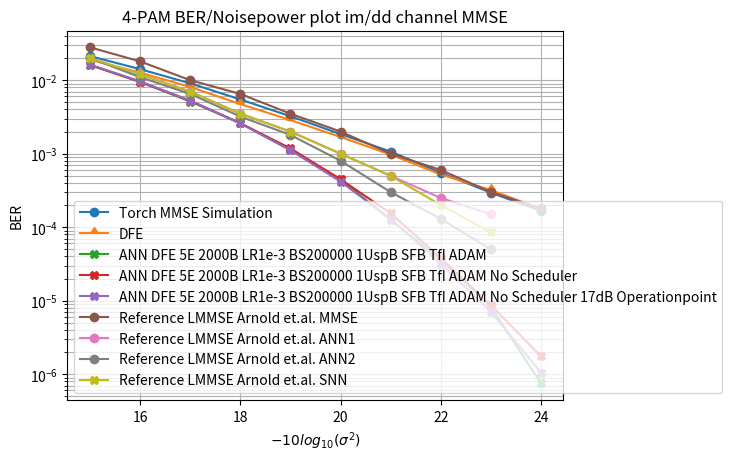

Write Python code to recreate this figure.
import numpy as np
import matplotlib.pyplot as plt

sigma = np.arange(15,25)

Torch_LMMSE_BER = np.array( [0.0212725, 0.01411275, 0.00906   , 0.00546375, 0.00323   , 
                             0.0018465, 0.001068  , 0.00054925, 0.0002945 , 0.000167  ] );

#TX Sym feedback
DFE_BER = np.array( [0.01898833, 0.01266333, 0.00809167, 0.00473, 0.00286667, 0.001685  , 0.00097167, 0.00052167, 0.00032   , 0.00017667] );


ANN_DFE_BER_5E_2000B_LR1e_3_BS200000_1US_SFB_TfI_ADAM = np.array( [1.60995007e-02, 9.46424976e-03, 5.12349978e-03, 2.60224994e-03,
                                                                   1.11925006e-03, 4.49999981e-04, 1.25249987e-04, 3.59999976e-05,
                                                                   8.25000025e-06, 7.49999981e-07] );
ANN_DFE_BER_5E_2000B_LR1e_3_BS200000_1US_SFB_TfI_ADAM_NS = np.array( [1.60438996e-02, 9.50669963e-03, 5.26979985e-03, 2.59819999e-03,
                                                                      1.18080003e-03, 4.48750012e-04, 1.54499998e-04, 3.79500016e-05, 
                                                                      8.69999985e-06, 1.75000002e-06] );
ANN_DFE_BER_5E_2000B_LR1e_3_BS200000_1US_SFB_TfI_ADAM_NS_14dB = np.array( [1.62663497e-02, 9.63644963e-03, 5.24469977e-03, 2.57815002e-03,
                                                                           1.11730001e-03, 4.17100004e-04, 1.30000000e-04, 3.18499988e-05,
                                                                           7.09999995e-06, 1.05000004e-06] );


ANN_REF_BER  = np.array([2*1e-2,1.2*1e-2,7.0*1e-3,3.5*1e-3,2.0*1e-3,1*1e-3,5*1e-4,2.5*1e-4,1.5*1e-4])
ANN_REF2_BER = np.array([2*1e-2,1.1*1e-2,6.5*1e-3,3.2*1e-3,1.8*1e-3,8*1e-4,3*1e-4,1.3*1e-4,5.0*1e-5])
SNN_REF_BER  = np.array([2*1e-2,1.2*1e-2,7.0*1e-3,3.5*1e-3,2.0*1e-3,1*1e-3,5*1e-4,2.0*1e-4,8.5*1e-5])

BER_ref = np.array([2.8*10**(-2),1.8*10**(-2),10**(-2),6.5*10**(-3),3.5*10**(-3),
                    2*10**(-3),10**(-3),6*10**(-4),3*10**(-4),1.8*10**(-4)])
plt.figure()
plt.semilogy(sigma,Torch_LMMSE_BER,label='Torch MMSE Simulation',marker='o')
plt.semilogy(sigma,DFE_BER,label='DFE',marker=10)

plt.semilogy(sigma,ANN_DFE_BER_5E_2000B_LR1e_3_BS200000_1US_SFB_TfI_ADAM,label='ANN DFE 5E 2000B LR1e-3 BS200000 1UspB SFB TfI ADAM',marker='X')
plt.semilogy(sigma,ANN_DFE_BER_5E_2000B_LR1e_3_BS200000_1US_SFB_TfI_ADAM_NS,label='ANN DFE 5E 2000B LR1e-3 BS200000 1UspB SFB TfI ADAM No Scheduler',marker='X')
plt.semilogy(sigma,ANN_DFE_BER_5E_2000B_LR1e_3_BS200000_1US_SFB_TfI_ADAM_NS_14dB,label='ANN DFE 5E 2000B LR1e-3 BS200000 1UspB SFB TfI ADAM No Scheduler 17dB Operationpoint',marker='X')

plt.semilogy(sigma,BER_ref,label='Reference LMMSE Arnold et.al. MMSE',marker='o')
plt.semilogy(sigma[:-1:],ANN_REF_BER,label='Reference LMMSE Arnold et.al. ANN1',marker='o')
plt.semilogy(sigma[:-1:],ANN_REF2_BER,label='Reference LMMSE Arnold et.al. ANN2',marker='o')
plt.semilogy(sigma[:-1:],SNN_REF_BER,label='Reference LMMSE Arnold et.al. SNN',marker='X')
plt.title("4-PAM BER/Noisepower plot im/dd channel MMSE");
plt.xlabel("$-10log_{10}(\sigma^2)$");
plt.ylabel("BER");
plt.grid(which='both')
plt.legend();

plt.show()

